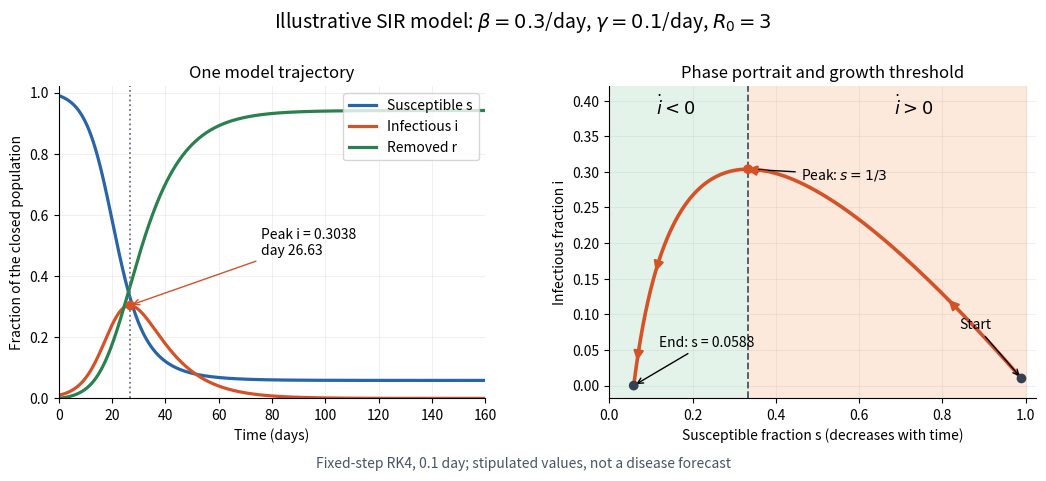

Source code (Python): (Note: this script raises an exception after producing the figure.)
"""Draw and verify a stipulated SIR example; output basename PNG to cwd.

Tested with Python 3.14.4, Matplotlib 3.10.7, NumPy 2.3.5.
Run from _media: python3 ../sir-outbreak-trajectories.py
Fixed-step classical RK4 uses only NumPy; bisection solves final size.
No renormalization or clipping is used to pass conservation/positivity checks.
"""

import json
import math
from pathlib import Path

import matplotlib

matplotlib.use("Agg")
import matplotlib.pyplot as plt
import numpy as np

BETA = 0.3
GAMMA = 0.1
INITIAL = np.array([0.99, 0.01, 0.0])
END_DAY = 400.0


def rhs(state):
    s, i, _ = state
    infection = BETA * s * i
    removal = GAMMA * i
    return np.array([-infection, infection - removal, removal])


def rk4_step(state, step):
    k1 = rhs(state)
    k2 = rhs(state + step * k1 / 2)
    k3 = rhs(state + step * k2 / 2)
    k4 = rhs(state + step * k3)
    return state + step * (k1 + 2 * k2 + 2 * k3 + k4) / 6


def integrate(step, end=END_DAY):
    count = round(end / step)
    assert math.isclose(count * step, end)
    t = np.arange(count + 1) * step
    y = np.empty((count + 1, 3))
    y[0] = INITIAL
    for j in range(count):
        y[j + 1] = rk4_step(y[j], step)
    return t, y


def invariant(state):
    return state[..., 1] + state[..., 0] - GAMMA / BETA * np.log(state[..., 0])


def final_susceptible():
    # For i0 > 0 the physical root lies below min(s0, gamma/beta).
    def residual(s):
        return math.log(s / INITIAL[0]) + BETA / GAMMA * (1 - s - INITIAL[2])
    lo, hi = np.finfo(float).tiny, min(INITIAL[0], GAMMA / BETA)
    assert residual(lo) < 0 < residual(hi)
    for _ in range(200):
        mid = (lo + hi) / 2
        if residual(mid) < 0:
            lo = mid
        else:
            hi = mid
    result = (lo + hi) / 2
    assert abs(residual(result)) < 1e-13
    return result


def locate_peak(t, y):
    # Bisect within the threshold-crossing RK4 step, avoiding a grid-only maximum.
    threshold = GAMMA / BETA
    j = np.flatnonzero(y[:, 0] <= threshold)[0] - 1
    lo, hi = 0.0, t[j + 1] - t[j]
    for _ in range(48):
        mid = (lo + hi) / 2
        if rk4_step(y[j], mid)[0] > threshold:
            lo = mid
        else:
            hi = mid
    offset = (lo + hi) / 2
    state = rk4_step(y[j], offset)
    return t[j] + offset, state


def verify():
    runs = [integrate(h) for h in (0.4, 0.2, 0.1)]
    expected_peak = INITIAL[0] + INITIAL[1] - GAMMA / BETA + (
        GAMMA / BETA * math.log((GAMMA / BETA) / INITIAL[0]))
    s_inf = final_susceptible()
    checks = []
    for step, (t, y) in zip((0.4, 0.2, 0.1), runs):
        conservation = float(np.max(np.abs(y.sum(axis=1) - 1)))
        drift = float(np.max(np.abs(invariant(y) - invariant(INITIAL))))
        peak_day, peak_state = locate_peak(t, y)
        assert conservation < 1e-12
        assert np.all(y >= 0) and np.all(y <= 1)
        assert np.all(np.diff(y[:, 0]) <= 1e-14)
        assert np.all(np.diff(y[:, 2]) >= -1e-14)
        assert abs(peak_state[1] - expected_peak) < 2e-8
        assert drift < 2e-8
        assert abs(y[-1, 0] - s_inf) < 2e-8
        checks.append({"step_day": step, "conservation_max_error": conservation,
                       "min_fraction": float(y.min()), "max_fraction": float(y.max()),
                       "first_integral_max_drift": drift, "peak_day": float(peak_day),
                       "peak_fraction": float(peak_state[1]),
                       "peak_absolute_error": float(abs(peak_state[1] - expected_peak)),
                       "final_susceptible_error": float(abs(y[-1, 0] - s_inf)),
                       "infectious_at_day_400": float(y[-1, 1])})
    # Compare whole trajectories at common times, not just a final scalar.
    coarse_difference = float(np.max(np.abs(runs[0][1] - runs[1][1][::2])))
    fine_difference = float(np.max(np.abs(runs[1][1] - runs[2][1][::2])))
    ratio = coarse_difference / fine_difference
    assert 12 < ratio < 20  # Fourth-order convergence predicts a ratio near 16.
    report = {"basic_reproduction_number": BETA / GAMMA,
              "initial_growth_per_day": BETA * INITIAL[0] - GAMMA,
              "peak_exact": expected_peak, "s_infinity": s_inf,
              "final_removed_fraction": 1 - s_inf,
              "newly_infected_fraction_of_total": INITIAL[0] - s_inf,
              "coarse_trajectory_difference": coarse_difference,
              "fine_trajectory_difference": fine_difference,
              "refinement_ratio": ratio, "checks": checks}
    print(json.dumps(report, indent=2))
    return runs[-1], s_inf, expected_peak


def draw(t, y, s_inf, peak):
    peak_day, _ = locate_peak(t, y)
    fig, (time_ax, phase_ax) = plt.subplots(1, 2, figsize=(10.8, 4.8), dpi=120,
                                          facecolor="white")
    colors = ["#2864aa", "#d55227", "#29824d"]
    for j, label in enumerate(["Susceptible s", "Infectious i", "Removed r"]):
        time_ax.plot(t, y[:, j], color=colors[j], label=label, lw=2.3)
    time_ax.axvline(peak_day, color="#6b7280", ls=":", lw=1.3)
    time_ax.scatter([peak_day], [peak], color=colors[1], zorder=5)
    time_ax.annotate(f"Peak i = {peak:.4f}\nday {peak_day:.2f}",
                     xy=(peak_day, peak), xytext=(76, 0.47),
                     arrowprops={"arrowstyle": "->", "color": colors[1]}, fontsize=10)
    time_ax.set(xlim=(0, 160), ylim=(0, 1.02), xlabel="Time (days)",
                ylabel="Fraction of the closed population", title="One model trajectory")
    time_ax.legend(loc="upper right", frameon=True, fontsize=10)
    phase_ax.axvspan(0, GAMMA / BETA, color="#e4f3e9")
    phase_ax.axvspan(GAMMA / BETA, 1, color="#fde8dc")
    phase_ax.plot(y[:, 0], y[:, 1], lw=2.6, color=colors[1])
    phase_ax.axvline(GAMMA / BETA, color="#475467", ls="--", lw=1.3)
    phase_ax.scatter([INITIAL[0], GAMMA / BETA, s_inf], [INITIAL[1], peak, 0],
                     c=["#344054", colors[1], "#344054"], zorder=5)
    phase_ax.text(0.16, 0.38, r"$\dot i<0$", ha="center", fontsize=13)
    phase_ax.text(0.73, 0.38, r"$\dot i>0$", ha="center", fontsize=13)
    phase_ax.annotate("Start", xy=(0.99, 0.01), xytext=(0.84, 0.08),
                      arrowprops={"arrowstyle": "->"}, fontsize=10)
    phase_ax.annotate(r"Peak: $s=1/3$", xy=(1 / 3, peak), xytext=(0.46, 0.29),
                      arrowprops={"arrowstyle": "->"}, fontsize=10)
    phase_ax.annotate(f"End: s = {s_inf:.4f}", xy=(s_inf, 0), xytext=(0.12, 0.055),
                      arrowprops={"arrowstyle": "->"}, fontsize=10)
    for day in (12, 25, 40, 60):
        j = np.searchsorted(t, day)
        k = np.searchsorted(t, day + 2)
        phase_ax.annotate("", xy=y[k, :2], xytext=y[j, :2],
                          arrowprops={"arrowstyle": "-|>", "lw": 1.5,
                                      "mutation_scale": 15, "color": colors[1]})
    phase_ax.set(xlim=(0, 1.025), ylim=(-0.018, 0.42),
                 xlabel="Susceptible fraction s (decreases with time)",
                 ylabel="Infectious fraction i", title="Phase portrait and growth threshold")
    for ax in (time_ax, phase_ax):
        ax.grid(alpha=0.18)
        ax.spines[["top", "right"]].set_visible(False)
    fig.suptitle(r"Illustrative SIR model: $\beta=0.3$/day, $\gamma=0.1$/day, $R_0=3$",
                 fontsize=14)
    fig.text(0.5, 0.025, "Fixed-step RK4, 0.1 day; stipulated values, not a disease forecast",
             ha="center", fontsize=10, color="#475467")
    fig.subplots_adjust(left=0.07, right=0.975, bottom=0.17, top=0.82, wspace=0.29)
    target = Path.cwd() / (Path(__file__).stem + ".png")
    fig.savefig(target, facecolor="white", transparent=False)
    plt.close(fig)
    print(target)


def main():
    (t, y), s_inf, peak = verify()
    draw(t, y, s_inf, peak)


if __name__ == "__main__":
    main()
